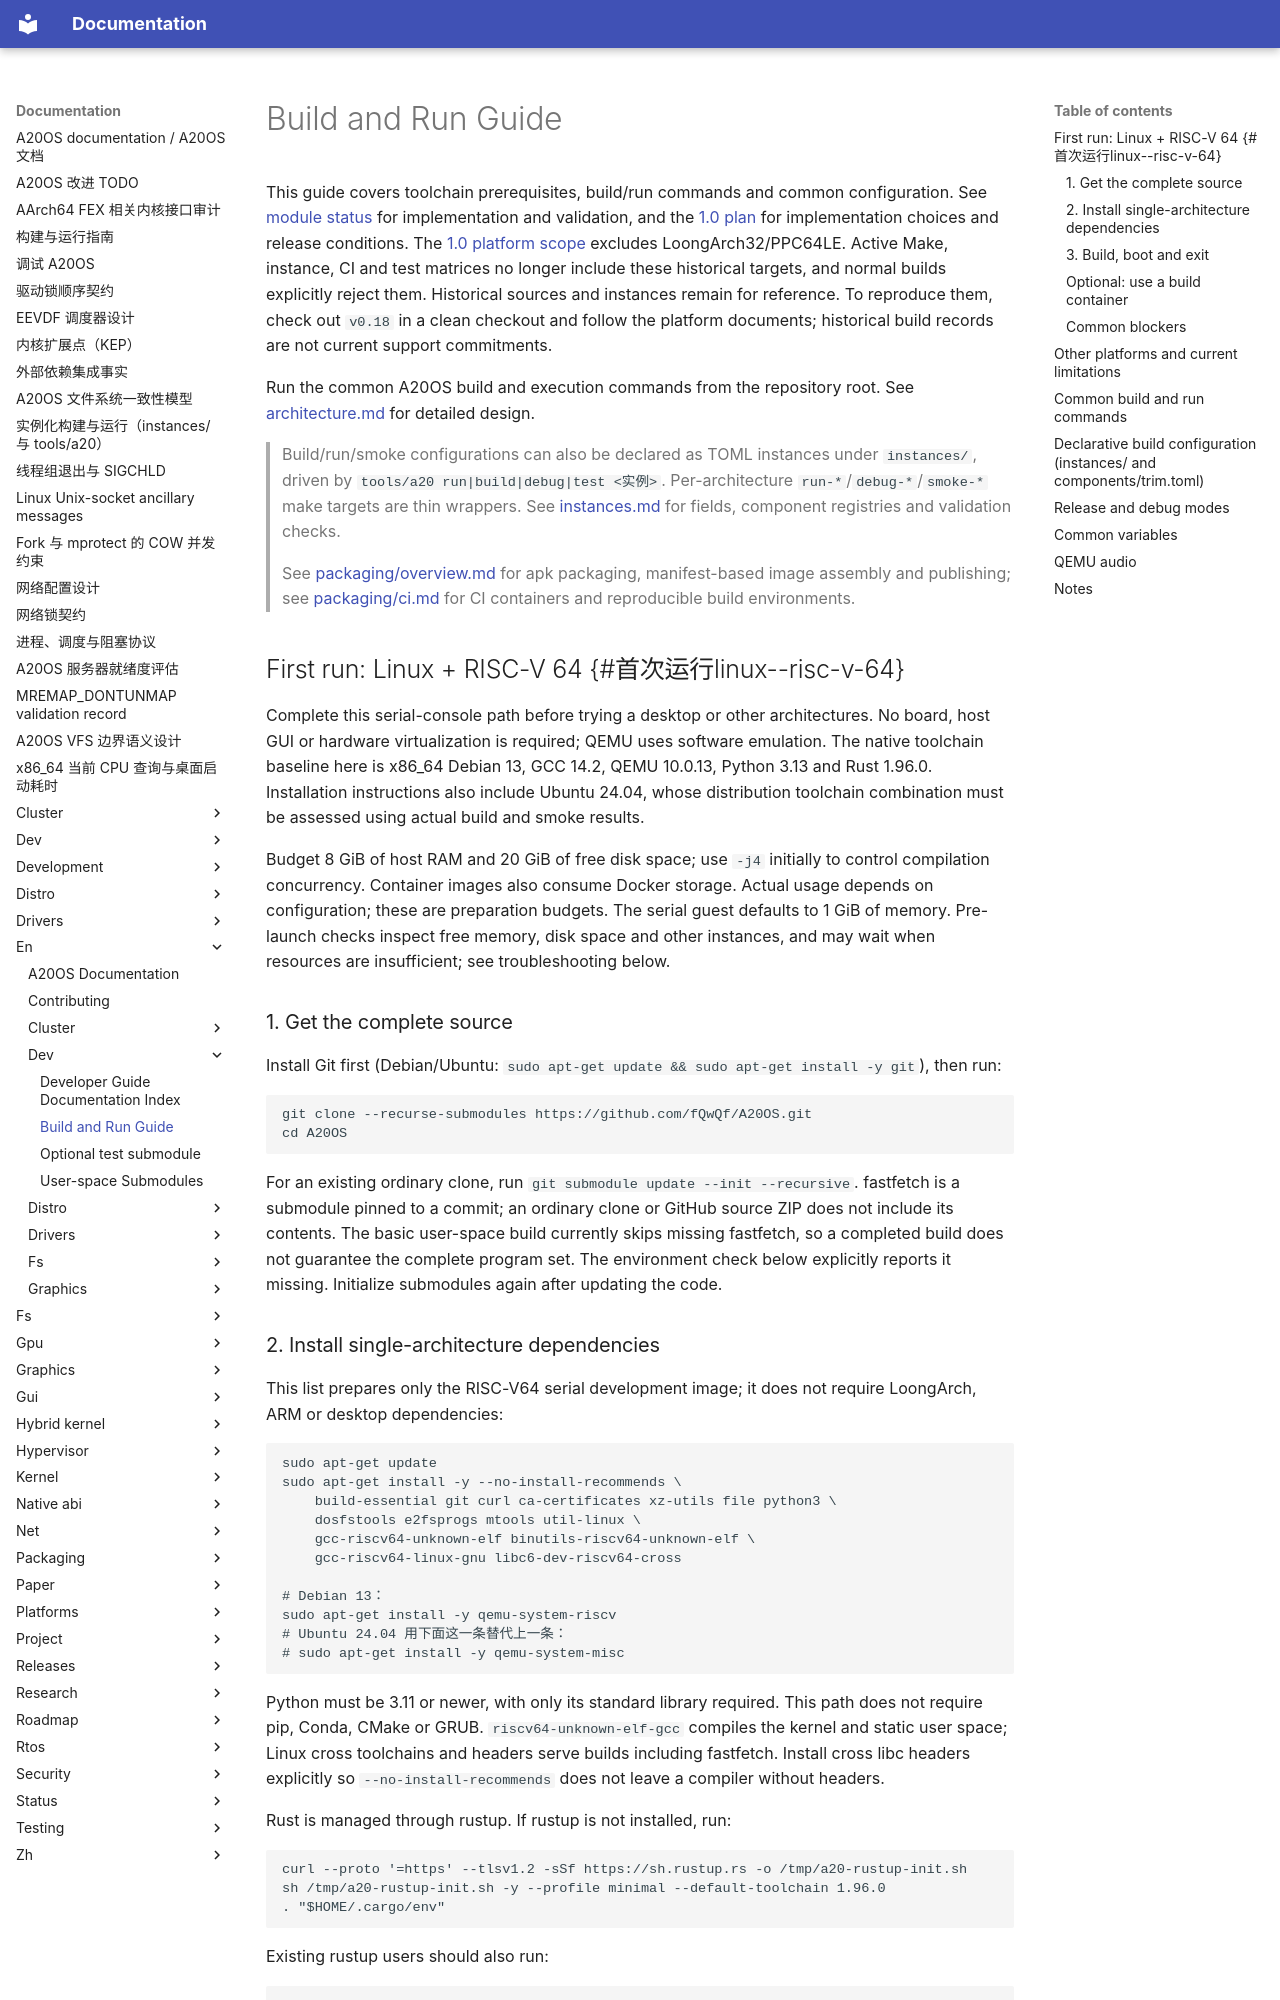

repository: fQwQf/A20OS · page: en/dev/build/index.html · generator: mkdocs

# Build and Run Guide

This guide covers toolchain prerequisites, build/run commands and common configuration. See [module status](../status/current/module-status.md) for implementation and validation, and the [1.0 plan](../releases/v1.0.md) for implementation choices and release conditions. The [1.0 platform scope](../releases/v1.0.md#2-平台范围) excludes LoongArch32/PPC64LE. Active Make, instance, CI and test matrices no longer include these historical targets, and normal builds explicitly reject them. Historical sources and instances remain for reference. To reproduce them, check out `v0.18` in a clean checkout and follow the platform documents; historical build records are not current support commitments.

Run the common A20OS build and execution commands from the repository root. See [architecture.md](../architecture.md) for detailed design.

> Build/run/smoke configurations can also be declared as TOML instances under `instances/`, driven by `tools/a20 run|build|debug|test <实例>`. Per-architecture `run-*`/`debug-*`/`smoke-*` make targets are thin wrappers. See [instances.md](instances.md) for fields, component registries and validation checks.

> See [packaging/overview.md](../packaging/overview.md) for apk packaging, manifest-based image assembly and publishing; see [packaging/ci.md](../packaging/ci.md) for CI containers and reproducible build environments.

## First run: Linux + RISC-V 64 {#首次运行linux--risc-v-64}

Complete this serial-console path before trying a desktop or other architectures. No board, host GUI or hardware virtualization is required; QEMU uses software emulation. The native toolchain baseline here is x86_64 Debian 13, GCC 14.2, QEMU 10.0.13, Python 3.13 and Rust 1.96.0. Installation instructions also include Ubuntu 24.04, whose distribution toolchain combination must be assessed using actual build and smoke results.

Budget 8 GiB of host RAM and 20 GiB of free disk space; use `-j4` initially to control compilation concurrency. Container images also consume Docker storage. Actual usage depends on configuration; these are preparation budgets. The serial guest defaults to 1 GiB of memory. Pre-launch checks inspect free memory, disk space and other instances, and may wait when resources are insufficient; see troubleshooting below.

### 1. Get the complete source

Install Git first (Debian/Ubuntu: `sudo apt-get update && sudo apt-get install -y git`), then run:

```bash
git clone --recurse-submodules https://github.com/fQwQf/A20OS.git
cd A20OS
```

For an existing ordinary clone, run `git submodule update --init --recursive`. fastfetch is a submodule pinned to a commit; an ordinary clone or GitHub source ZIP does not include its contents. The basic user-space build currently skips missing fastfetch, so a completed build does not guarantee the complete program set. The environment check below explicitly reports it missing. Initialize submodules again after updating the code.
